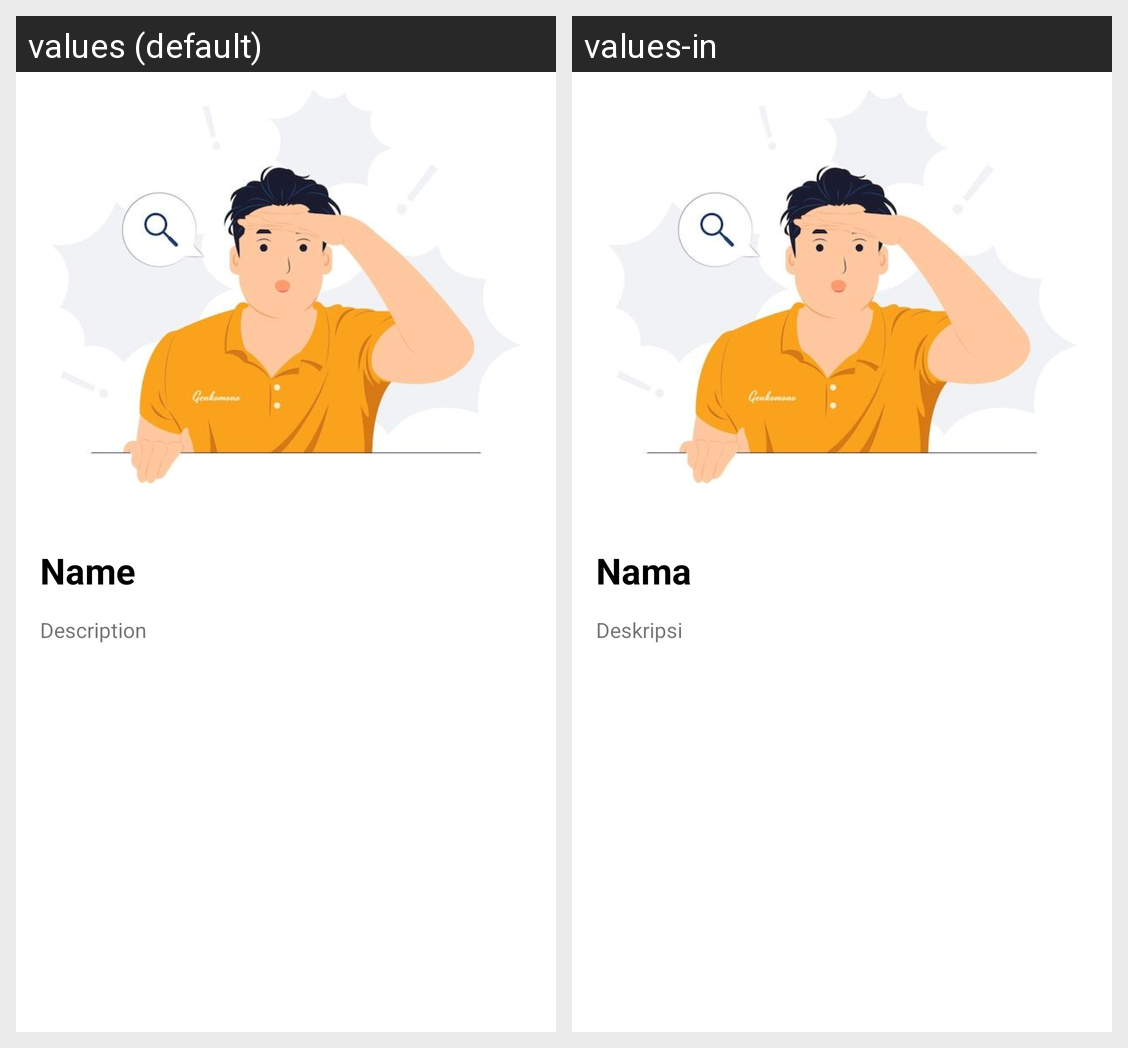

The same Android screen rendered under two of its app's locales, left to right. List the strings drawn on it with the default value and each locale's translation.
Android screen res/layout/activity_detail.xml rendered under 2 locales, left to right: values (default), values-in. Device: Nexus 5 (rendered at 1080×1920; each locale shown at half size, 540×960, under a caption strip naming it); theme Theme.HusniStoryApp.
Strings drawn on this screen, with the default value and each locale's value (text and hints the layout hard-codes, and strings that could not be matched under every locale, appear in the picture but are not listed):

name
  values: Name
  values-in: Nama

desc
  values: Description
  values-in: Deskripsi
